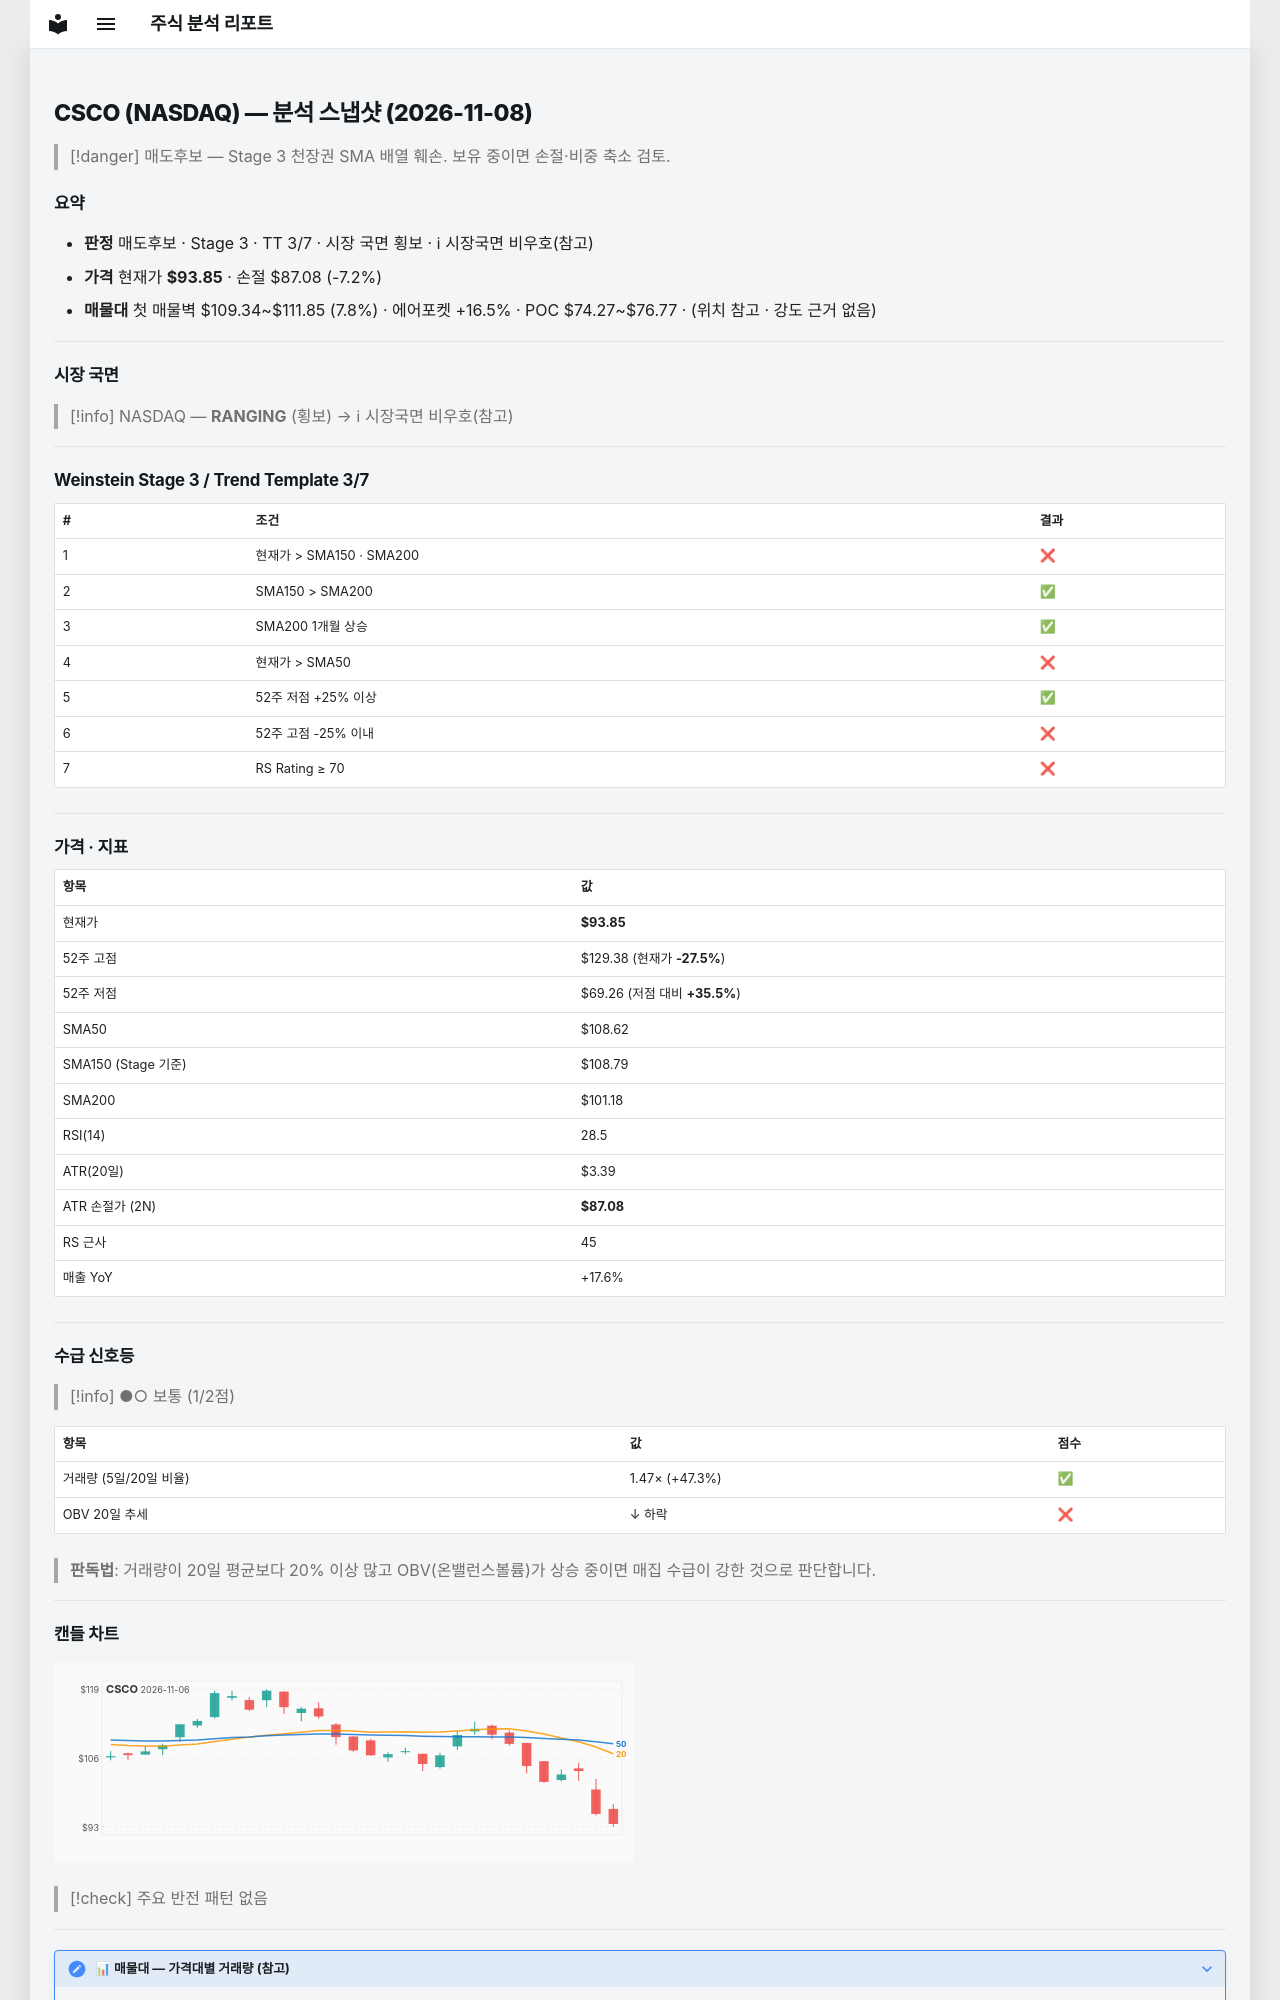

repository: soloandco/stock-reports · page: snapshots/CSCO-2026-11-08/index.html · generator: mkdocs

---
type: analysis-snapshot
title: CSCO 분석 스냅샷
ticker: CSCO
market: NASDAQ
created: 2026-11-08
updated: 2026-11-08
bar-date: 2026-11-06
verdict: 매도후보
real-rr: 4.48
sma50-gap-pct: -13.6
weekly-position: 저항대아래
weekly-overhead-price: 124.23
weekly-overhead-pct: 32.4
stage: 3
trend-template-score: 3
tt-max: 7
ma-set: sma-50-150-200
price: 93.8499984741211
stop-price: 87.07652450922282
market-regime: RANGING
supply-demand-score: 1/2
supply-demand-label: 보통
status: tracking
tags:
  - stock-agent
  - watchlist
  - CSCO
  - analysis
related:
  - "[[analysis-template]]"
---

# CSCO (NASDAQ) — 분석 스냅샷 (2026-11-08)

> [!danger] 매도후보 — Stage 3 천장권
> SMA 배열 훼손. 보유 중이면 손절·비중 축소 검토.

## 요약

- **판정** 매도후보 · Stage 3 · TT 3/7 · 시장 국면 횡보 · ℹ 시장국면 비우호(참고)
- **가격** 현재가 **$93.85** · 손절 $87.08 (-7.2%)
- **매물대** 첫 매물벽 $109.34~$111.85 (7.8%) · 에어포켓 +16.5% · POC $74.27~$76.77 · (위치 참고 · 강도 근거 없음)

---

## 시장 국면

> [!info] NASDAQ — **RANGING** (횡보) → ℹ 시장국면 비우호(참고)

---

## Weinstein Stage 3 / Trend Template 3/7

| # | 조건 | 결과 |
|---|------|------|
| 1 | 현재가 > SMA150 · SMA200 | ❌ |
| 2 | SMA150 > SMA200 | ✅ |
| 3 | SMA200 1개월 상승 | ✅ |
| 4 | 현재가 > SMA50 | ❌ |
| 5 | 52주 저점 +25% 이상 | ✅ |
| 6 | 52주 고점 -25% 이내 | ❌ |
| 7 | RS Rating ≥ 70 | ❌ |

---

## 가격 · 지표

| 항목 | 값 |
|------|---|
| 현재가 | **$93.85** |
| 52주 고점 | $129.38 (현재가 **-27.5%**) |
| 52주 저점 | $69.26 (저점 대비 **+35.5%**) |
| SMA50 | $108.62 |
| SMA150 (Stage 기준) | $108.79 |
| SMA200 | $101.18 |
| RSI(14) | 28.5 |
| ATR(20일) | $3.39 |
| ATR 손절가 (2N) | **$87.08** |
| RS 근사 | 45 |
| 매출 YoY | +17.6% |

---
## 수급 신호등

> [!info] ●○ 보통 (1/2점)

| 항목 | 값 | 점수 |
|------|------|------|
| 거래량 (5일/20일 비율) | 1.47× (+47.3%) | ✅ |
| OBV 20일 추세 | ↓ 하락 | ❌ |

> **판독법**: 거래량이 20일 평균보다 20% 이상 많고 OBV(온밸런스볼륨)가 상승 중이면 매집 수급이 강한 것으로 판단합니다.

---
